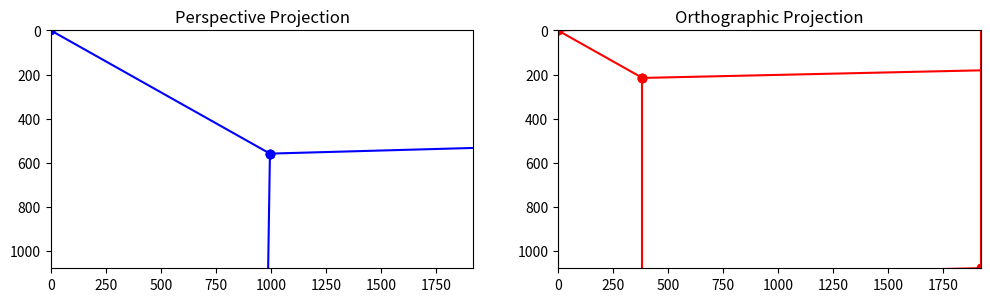

This figure's Python source:
from typing import Annotated, Literal
from enum import Enum
import numpy as np
import matplotlib.pyplot as plt

Vertex = Annotated[np.typing.NDArray, "vector of size 3"]
Vertex_H = Annotated[np.typing.NDArray, "vector of size 4"]

Vertices = Annotated[np.typing.NDArray, "vector of size N x 3"]
Vertices_H = Annotated[np.typing.NDArray, "vector of size N x 4"]

Edge = Annotated[tuple[int, int], "tuple 2 ints"]


class ProjectionType(Enum):
    PERSPECTIVE = 1
    ORTHOGRAPHIC = 2


def normalize(vector: np.ndarray) -> np.ndarray:
    return vector / np.sqrt(np.dot(vector, vector))


def sqr_distance(a: Vertex, b: Vertex) -> np.float32:
    diff: Vertex = a - b
    return np.dot(diff, diff)


def close(a: Vertex, b: Vertices) -> int:
    close_i: int = 0
    close_d: np.float32 = sqr_distance(a, b[0])
    for i in range(1, len(b)):
        dis: np.float32 = sqr_distance(a, b[i])
        if dis < close_d:
            close_i = i
            close_d = dis
    return close_i


def far(a: Vertex, b: Vertices) -> int:
    far_i: int = 0
    far_d: np.float32 = sqr_distance(a, b[0])
    for i in range(1, len(b)):
        dis: np.float32 = sqr_distance(a, b[i])
        if dis > far_d:
            far_i = i
            far_d = dis
    return far_i


# Create a 3D cube
def create_cube() -> tuple[Vertices, list[Edge]]:
    vertices: Vertices = np.array(
        [
            [-1, -1, -1],
            [1, -1, -1],
            [1, 1, -1],
            [-1, 1, -1],  # Back face
            [-1, -1, 1],
            [1, -1, 1],
            [1, 1, 1],
            [-1, 1, 1],  # Front face
        ]
    )
    edges: list[Edge] = [
        (0, 1),
        (1, 2),
        (2, 3),
        (3, 0),  # Back face
        (4, 5),
        (5, 6),
        (6, 7),
        (7, 4),  # Front face
        (0, 4),
        (1, 5),
        (2, 6),
        (3, 7),  # Connecting edges
    ]
    return vertices, edges


# Camera Transformation
def camera_transform(
    vertices: Vertices,
    eye: Vertex,
    gaze: Vertex,
    up: Vertex,
) -> Vertices_H:
    """convert a set of vertices from the canonical basis of R^3 to an
    the homogenous coordinates of an orthonormal basis in R^3 centered at eye,
    generated from gaze and up"""
    w = -1 * normalize(gaze)
    u = normalize(np.cross(up, w))
    v = np.cross(w, u)

    transformation: Vertices_H = np.dot(
        np.array(
            [
                np.append(u, 0),
                np.append(v, 0),
                np.append(w, 0),
                [0, 0, 0, 1],
            ],
            dtype=np.float32,
        ),
        np.array(
            [
                [1, 0, 0, -1 * eye[0]],
                [0, 1, 0, -1 * eye[1]],
                [0, 0, 1, -1 * eye[2]],
                [0, 0, 0, 1],
            ],
            dtype=np.float32,
        ),
    )

    homogenous_coords: Vertices_H = np.concatenate(
        (vertices, np.ones((vertices.shape[0], 1), dtype=np.float32)), axis=1
    )

    return np.dot(homogenous_coords, np.transpose(transformation))


def project_perspective(
    vertices: Vertices_H,
    near: np.int32,
    far: np.int32,
    fov: np.float32,
    aspect: np.float32,
) -> Vertices_H:
    near_vector: Vertex = vertices[near][:-1]
    far_vector: Vertex = vertices[far][:-1]

    transform: Vertices_H = np.dot(
        np.array(
            [
                [
                    2 / (far_vector[0] - near_vector[0]),
                    0,
                    0,
                    (far_vector[0] + near_vector[0])
                    / (near_vector[0] - far_vector[0]),
                ],
                [
                    0,
                    2 / (far_vector[1] - near_vector[1]),
                    0,
                    (far_vector[1] + near_vector[1])
                    / (near_vector[1] - far_vector[1]),
                ],
                [
                    0,
                    0,
                    2 / (near_vector[2] - far_vector[2]),
                    (near_vector[2] + far_vector[2])
                    / (far_vector[2] - near_vector[2]),
                ],
                [0, 0, 0, 1],
            ],
            dtype=np.float32,
        ),
        np.array(
            [
                [near_vector[2], 0, 0, 0],
                [0, near_vector[2], 0, 0],
                [
                    0,
                    0,
                    near_vector[2] + far_vector[2],
                    -1 * near_vector[2] * far_vector[2],
                ],
                [0, 0, 1, 0],
            ],
            dtype=np.float32,
        ),
    )

    return np.dot(vertices, np.transpose(transform))


def project_orthographic(
    vertices: Vertices_H,
    near: np.int32,
    far: np.int32,
) -> Vertices_H:
    near_vector: Vertex = vertices[near][:-1]
    far_vector: Vertex = vertices[far][:-1]

    transform: Vertices_H = np.array(
        [
            [
                2 / (far_vector[0] - near_vector[0]),
                0,
                0,
                (far_vector[0] + near_vector[0])
                / (near_vector[0] - far_vector[0]),
            ],
            [
                0,
                2 / (far_vector[1] - near_vector[1]),
                0,
                (far_vector[1] + near_vector[1])
                / (near_vector[1] - far_vector[1]),
            ],
            [
                0,
                0,
                2 / (near_vector[2] - far_vector[2]),
                (near_vector[2] + far_vector[2])
                / (far_vector[2] - near_vector[2]),
            ],
            [0, 0, 0, 1],
        ],
        dtype=np.float32,
    )

    return np.dot(vertices, np.transpose(transform))


# Projection Transformation
def project_vertices(
    vertices: Vertices_H,
    projection_type: ProjectionType = ProjectionType.PERSPECTIVE,
    near: np.int32 = 1,
    far: np.int32 = 10,
    fov: np.float32 = np.pi / 4,
    aspect: np.float32 = 1.0,
) -> Vertices_H | None:
    """
    Apply a projection transformation to 3D vertices.
    - perspective: applies a perspective projection.
    - orthographic: applies an orthographic projection.
    """
    if projection_type == ProjectionType.PERSPECTIVE:
        return project_perspective(vertices, near, far, fov, aspect)
    elif projection_type == ProjectionType.ORTHOGRAPHIC:
        return project_orthographic(vertices, near, far)
    return None


# Viewport Transformation
def viewport_transform(
    vertices: Vertices_H,
    width: np.float32,
    height: np.float32,
) -> Vertices:
    viewport_matrix: Vertex_H = np.array(
        [
            [width / 2, 0, 0, (width - 1) / 2],
            [0, height / 2, 0, (height - 1) / 2],
            [0, 0, 1, 0],
            [0, 0, 0, 1],
        ],
        dtype=np.float32,
    )

    homogenous_coordinates = np.transpose(
        np.dot(viewport_matrix, np.transpose(vertices))
    )

    homogenous_coordinates = np.dot(vertices, np.transpose(viewport_matrix))

    return np.delete(homogenous_coordinates, -1, 1)


# Render the scene
def render_scene(vertices, edges, ax, **kwargs) -> None:
    for edge in edges:
        v1, v2 = vertices[edge[0]], vertices[edge[1]]
        ax.plot([v1[0], v2[0]], [v1[1], v2[1]], **kwargs)


# Main function
def main() -> int:
    # Scene setup
    vertices, edges = create_cube()
    eye: Vertex = np.array([0.5, 0.5, -3])  # Camera at the origin
    gaze: Vertex = np.array([-1, -1, -5])  # Looking towards the cube
    up: Vertex = np.array([0, 1, 0])  # Up is along +Y-axis

    # Camera transformation
    transformed_vertices: Vertices_H = camera_transform(
        vertices,
        eye,
        gaze,
        up,
    )

    # Projection transformations
    close_ = close(eye, vertices)
    far_ = far(close_, vertices)
    perspective_vertices: Vertices_H = project_vertices(
        transformed_vertices,
        ProjectionType.PERSPECTIVE,
        near=close_,
        far=far_,
        fov=np.pi / 4,
        aspect=800 / 600,
    )

    orthographic_vertices: Vertices_H = project_vertices(
        transformed_vertices,
        ProjectionType.ORTHOGRAPHIC,
        near=close_,
        far=far_,
    )

    # Viewport transformation
    viewport_width, viewport_height = 1920, 1080
    persp_2d: Vertices = viewport_transform(
        perspective_vertices, viewport_width, viewport_height
    )
    ortho_2d: Vertices = viewport_transform(
        orthographic_vertices, viewport_width, viewport_height
    )

    # Visualization
    fig, axes = plt.subplots(1, 2, figsize=(12, 6))
    axes[0].set_title("Perspective Projection")
    axes[1].set_title("Orthographic Projection")

    render_scene(persp_2d, edges, axes[0], color="blue", marker="o")
    render_scene(ortho_2d, edges, axes[1], color="red", marker="o")

    for ax in axes:
        ax.set_xlim(0, viewport_width)
        ax.set_ylim(0, viewport_height)
        ax.set_aspect("equal")
        ax.invert_yaxis()

    plt.show()
    return 0


if __name__ == "__main__":
    exit(main())
